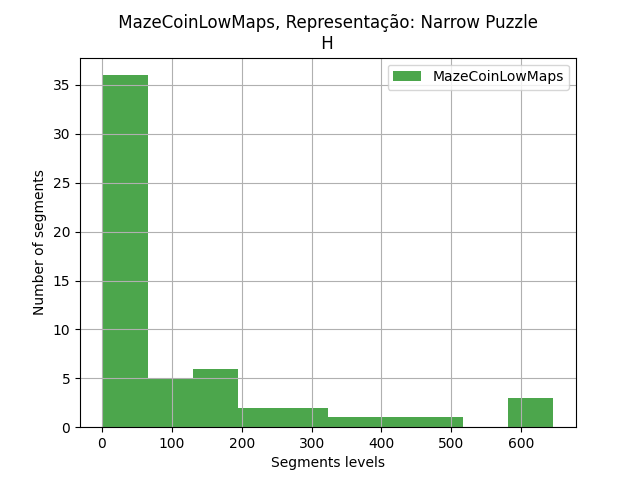

Values plotted in this chart, from the file beside it:
segments, segments
0, 276
1, 641
2, 1
3, 170
4, 476
6, 3
7, 4
9, 90
12, 232
14, 646
15, 184
16, 2
17, 53
19, 1
21, 3
22, 3
23, 6
25, 4
26, 3
27, 347
28, 645
29, 1
33, 6
34, 22
35, 141
36, 400
37, 3
40, 7
41, 143
43, 2
45, 1
46, 5
47, 120
48, 50
49, 288
51, 57
52, 16
54, 1
55, 3
56, 1
57, 30
58, 2
60, 239
62, 118
63, 37
64, 2
66, 22
67, 68
68, 142
69, 43
72, 1
73, 9
74, 4
75, 69
76, 154
77, 2
78, 1
